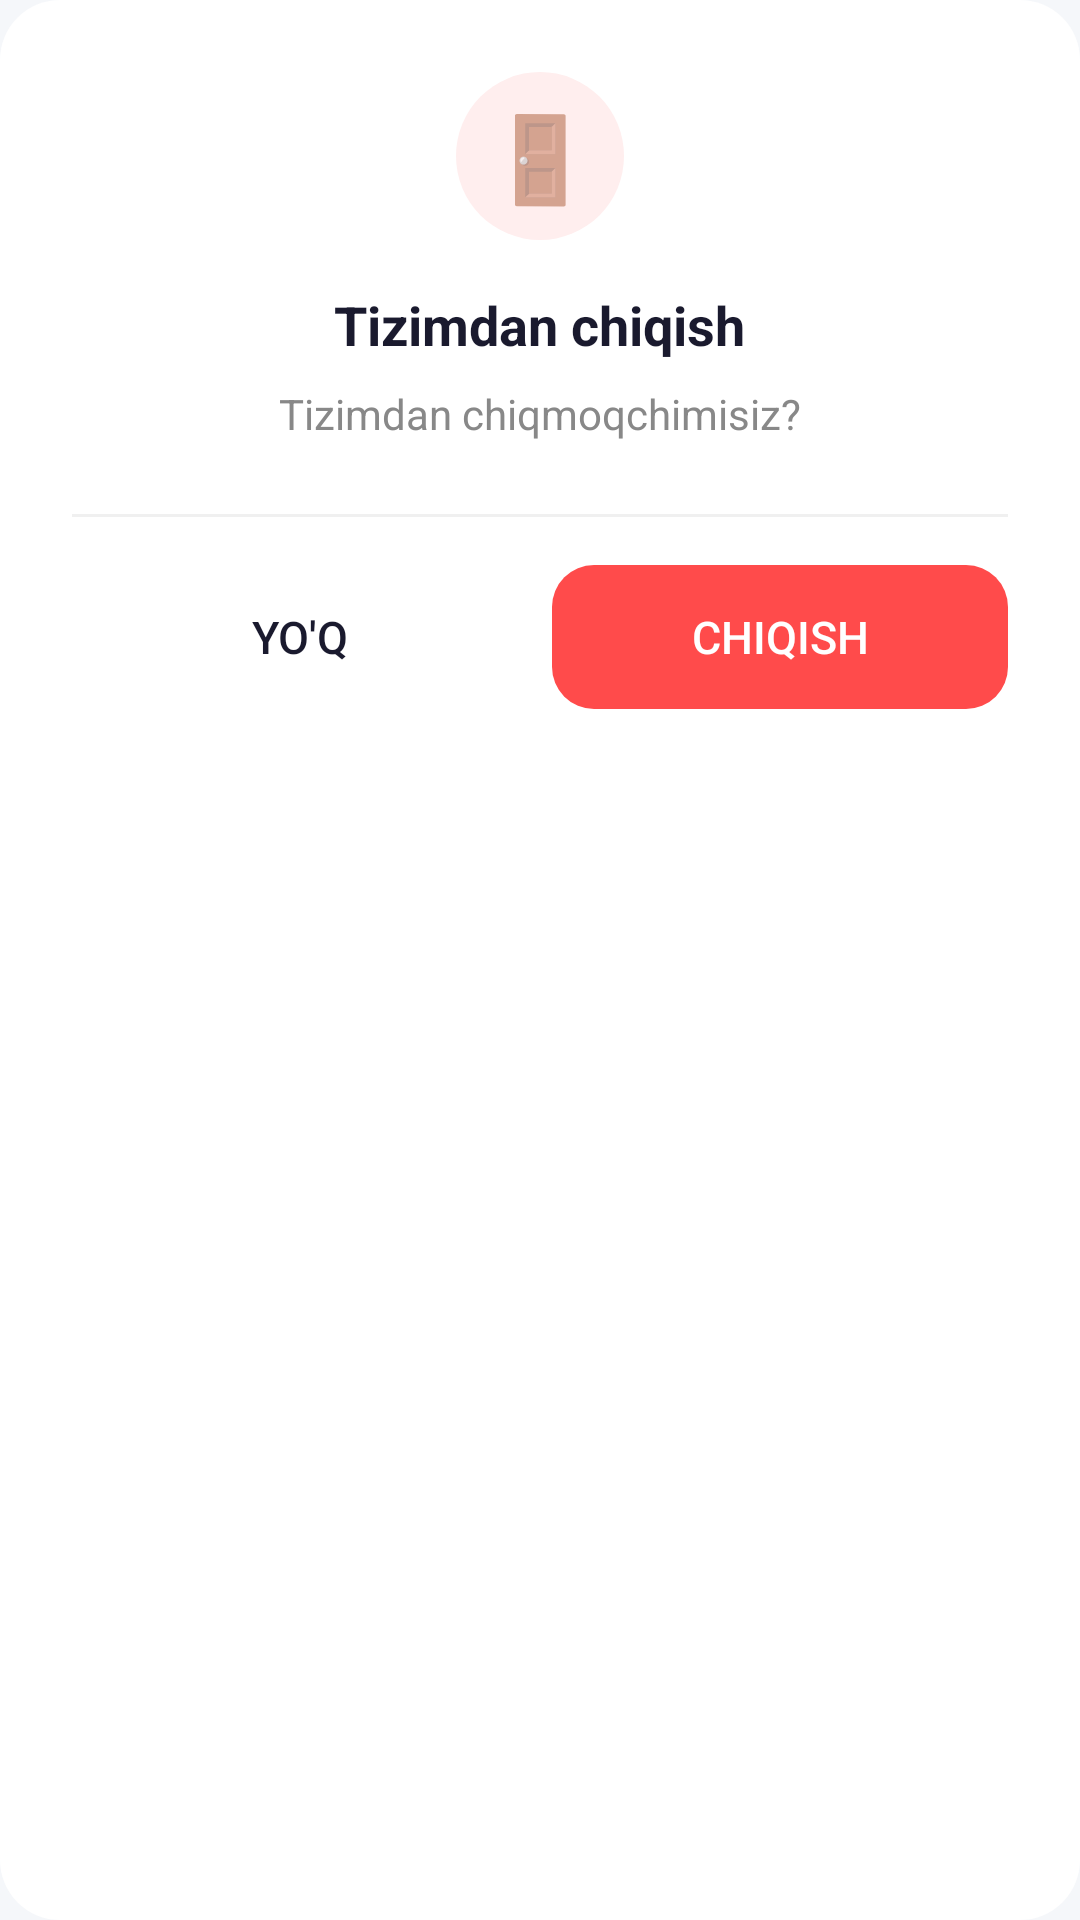

The Android layout XML behind this screen, and the referenced resources:
<!-- AndroidManifest.xml: application theme Theme.RemoteControl -->
<!-- res/layout/dialog_logout.xml -->
<?xml version="1.0" encoding="utf-8"?>
<LinearLayout xmlns:android="http://schemas.android.com/apk/res/android"
    xmlns:app="http://schemas.android.com/apk/res-auto"
    android:layout_width="match_parent"
    android:layout_height="wrap_content"
    android:orientation="vertical"
    android:padding="24dp"
    android:background="@drawable/card_white">

    
    <TextView
        android:layout_width="56dp"
        android:layout_height="56dp"
        android:text="🚪"
        android:textSize="28sp"
        android:gravity="center"
        android:background="@drawable/bg_circle_red"
        android:layout_gravity="center_horizontal"
        android:layout_marginBottom="16dp"/>

    
    <TextView
        android:layout_width="wrap_content"
        android:layout_height="wrap_content"
        android:text="Tizimdan chiqish"
        android:textColor="#1A1A2E"
        android:textSize="18sp"
        android:textStyle="bold"
        android:layout_gravity="center_horizontal"
        android:layout_marginBottom="8dp"/>

    
    <TextView
        android:layout_width="wrap_content"
        android:layout_height="wrap_content"
        android:text="Tizimdan chiqmoqchimisiz?"
        android:textColor="#888888"
        android:textSize="14sp"
        android:gravity="center"
        android:layout_gravity="center_horizontal"
        android:layout_marginBottom="24dp"/>

    
    <View
        android:layout_width="match_parent"
        android:layout_height="1dp"
        android:background="#F0F0F0"
        android:layout_marginBottom="16dp"/>

    
    <LinearLayout
        android:layout_width="match_parent"
        android:layout_height="wrap_content"
        android:orientation="horizontal">

        <Button
            android:id="@+id/btnDialogCancel"
            android:layout_width="0dp"
            android:layout_height="48dp"
            android:layout_weight="1"
            android:text="Yo'q"
            android:textColor="#1A1A2E"
            android:textSize="15sp"
            android:background="@drawable/card_white"
            android:stateListAnimator="@null"
            android:layout_marginEnd="8dp"/>

        <Button
            android:id="@+id/btnDialogLogout"
            android:layout_width="0dp"
            android:layout_height="48dp"
            android:layout_weight="1"
            android:text="Chiqish"
            android:textColor="#FFFFFF"
            android:textSize="15sp"
            android:background="@drawable/btn_red"
            android:stateListAnimator="@null"/>
    </LinearLayout>
</LinearLayout>
<!-- resources referenced by this layout -->
<resources>
  <!-- drawable bg_circle_red (drawable) -->
  <?xml version="1.0" encoding="utf-8"?>
  <shape xmlns:android="http://schemas.android.com/apk/res/android"
      android:shape="oval">
      <solid android:color="#FFEEEE"/>
      <size android:width="56dp" android:height="56dp"/>
  </shape>
  <!-- drawable btn_red (drawable) -->
  <?xml version="1.0" encoding="utf-8"?>
  <shape xmlns:android="http://schemas.android.com/apk/res/android">
      <solid android:color="#FF4B4B"/>
      <corners android:radius="14dp"/>
  </shape>
  <!-- drawable card_white (drawable) -->
  <?xml version="1.0" encoding="utf-8"?>
  <shape xmlns:android="http://schemas.android.com/apk/res/android">
      <solid android:color="#FFFFFF"/>
      <corners android:radius="20dp"/>
      <stroke android:width="0dp" android:color="#00000000"/>
  </shape>
  <style name="Theme.RemoteControl" parent="Theme.AppCompat.Light.NoActionBar">
          <item name="colorPrimary">#1B8EF8</item>
          <item name="colorPrimaryDark">#FFFFFF</item>
          <item name="colorAccent">#1B8EF8</item>
          <item name="android:windowBackground">#F5F7FA</item>
          <item name="android:statusBarColor">#FFFFFF</item>
          <item name="android:navigationBarColor">#FFFFFF</item>
          <item name="android:windowLightStatusBar">true</item>
          <item name="android:editTextColor">#1A1A2E</item>
          <item name="android:textColorHint">#AAAAAA</item>
      </style>
</resources>
